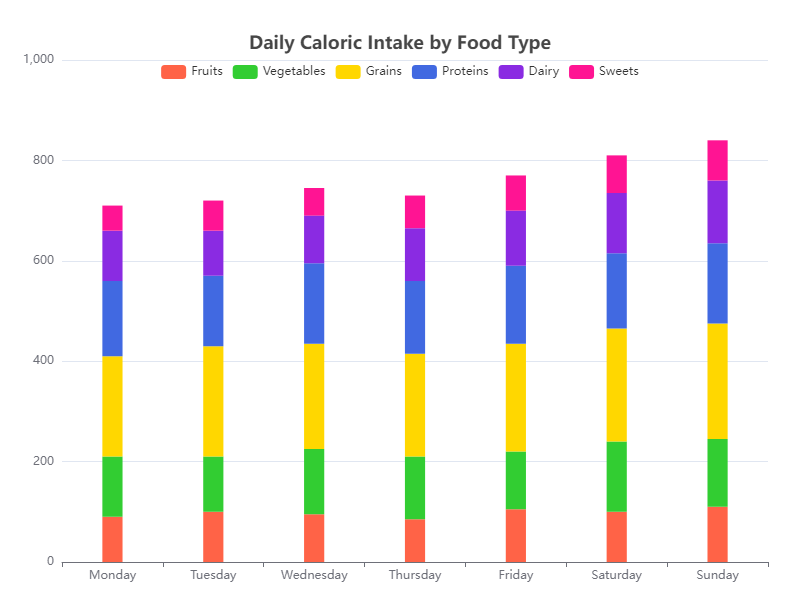

The table this chart was drawn from, first rows:
Day, Fruits, Vegetables, Grains, Proteins, Dairy, Sweets
Monday, 90, 120, 200, 150, 100, 50
Tuesday, 100, 110, 220, 140, 90, 60
Wednesday, 95, 130, 210, 160, 95, 55
Thursday, 85, 125, 205, 145, 105, 65
Friday, 105, 115, 215, 155, 110, 70
Saturday, 100, 140, 225, 150, 120, 75
Sunday, 110, 135, 230, 160, 125, 80
